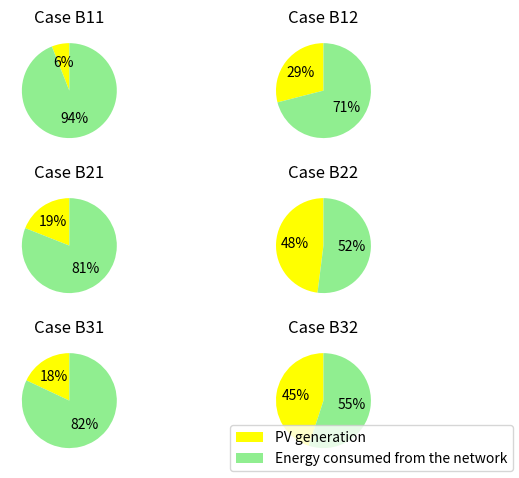

The script that saved this image:

import matplotlib.pyplot as plt

# Data for six pie charts
sizes_list = [(6, 94), (29, 71), (19, 81), (48, 52), (18, 82), (45, 55)]
titles_graph = ["Case B11", "Case B12", "Case B21",
                "Case B22", "Case B31", "Case B32", ]

labels_list = ['A', 'B', 'C', 'D', 'E', 'F']
colors_list = ['#FFFF00', '#90EE90']  # Yellow and Light Green colors

# Create a figure with 6 subplots arranged in a 3x2 grid
fig, axs = plt.subplots(3, 2)

# Flatten the axs array for easy iteration
axs = axs.flatten()

legend_handles = []  # Store legend handles for each chart

# Iterate over each pie chart
for i, (sizes, labels) in enumerate(zip(sizes_list, labels_list)):
    ax = axs[i]
    patches = ax.pie(sizes, labels=['', ''], autopct='%1.0f%%', startangle=90, colors=colors_list)
    ax.set_title(titles_graph[i])

    # Store the first patch (representing Value 1) as a handle for the legend
    legend_handles.append(patches[0])

# Adjust layout
plt.tight_layout()

# Add legend for the entire figure
fig.legend(patches[0], ["PV generation", "Energy consumed from the network"], loc='lower right')


# Save the figure as 'six_pie_charts_with_single_legend.png'
plt.savefig('six_pie_charts_with_single_legend.png')

# Show the plot
plt.show()
